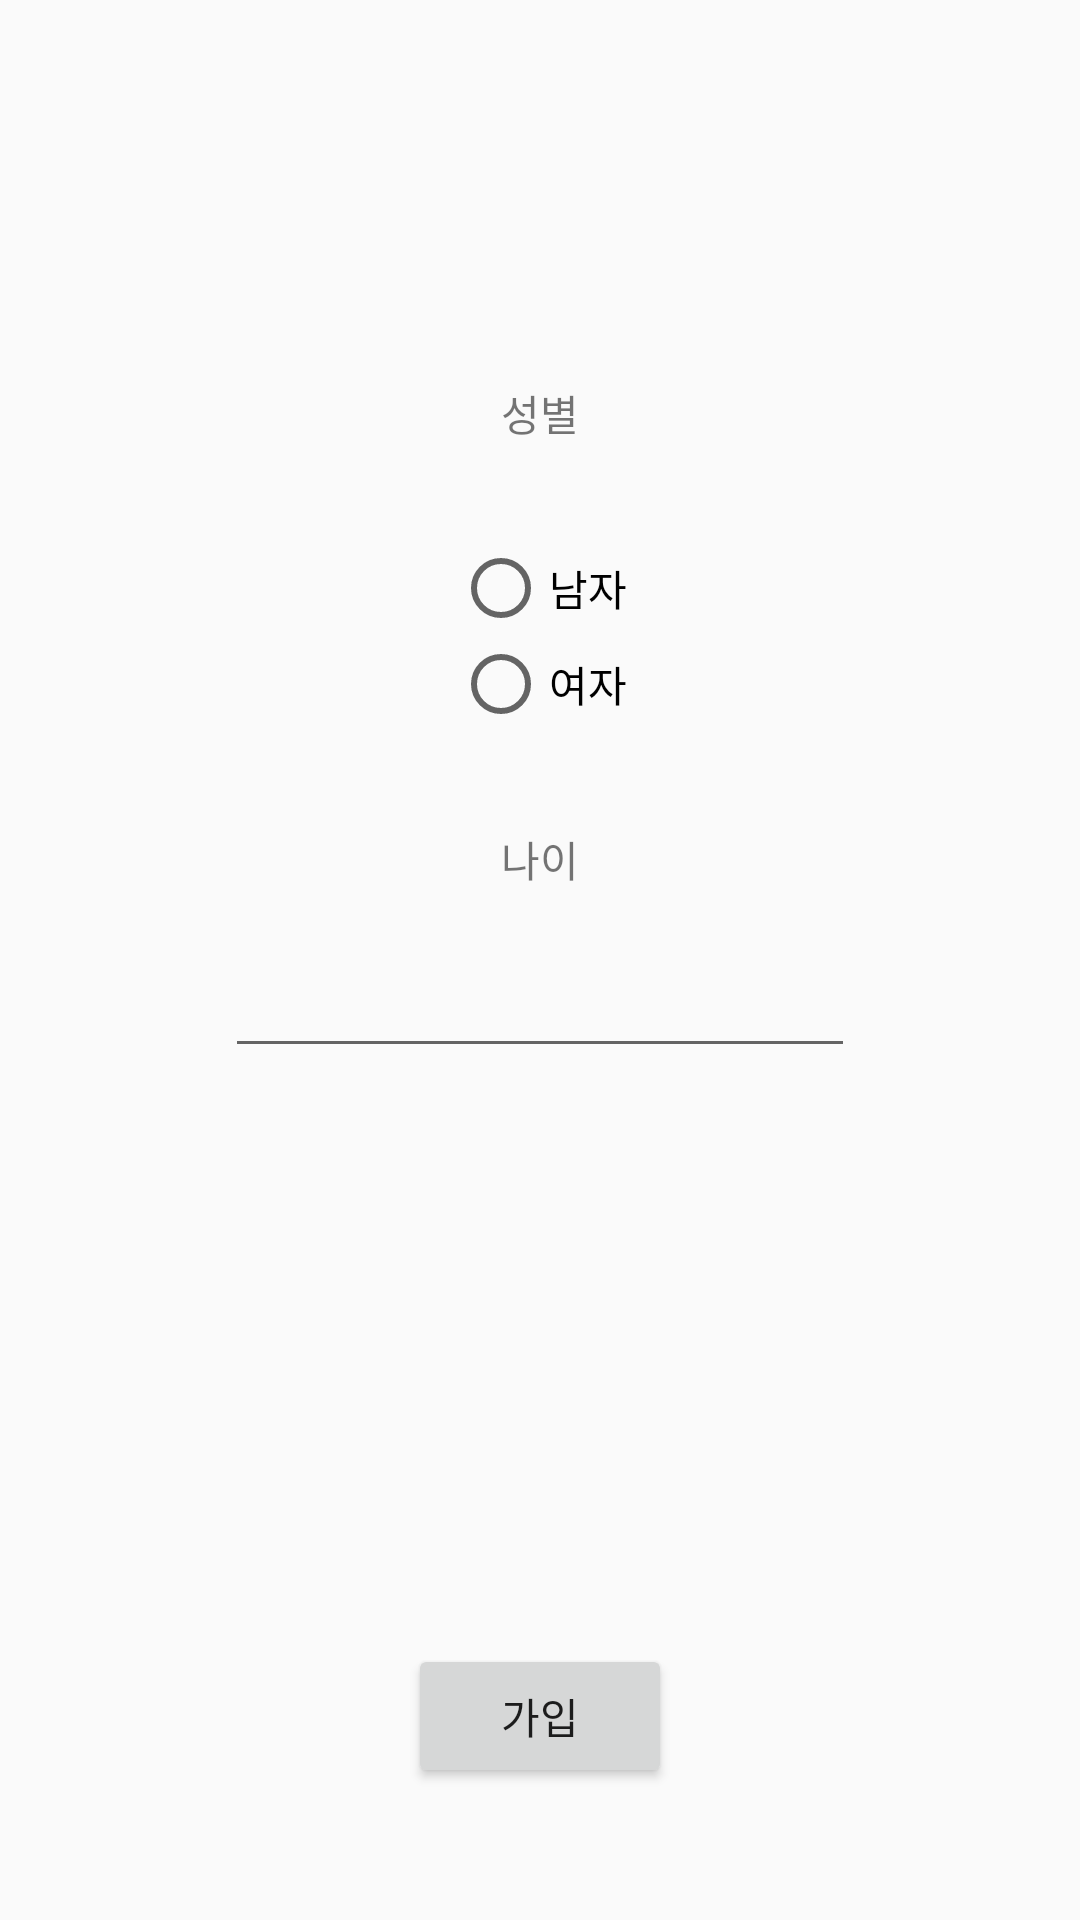

Android layout source for this screen:
<!-- AndroidManifest.xml: application theme AppTheme -->
<!-- res/layout/activity_first.xml -->
<?xml version="1.0" encoding="utf-8"?>
<androidx.constraintlayout.widget.ConstraintLayout
    xmlns:android="http://schemas.android.com/apk/res/android"
    xmlns:app="http://schemas.android.com/apk/res-auto"
    xmlns:tools="http://schemas.android.com/tools"
    android:layout_width="match_parent"
    android:layout_height="match_parent">

    <TextView
        android:id="@+id/textView5"
        android:layout_width="wrap_content"
        android:layout_height="wrap_content"
        android:layout_marginBottom="32dp"
        android:text="성별"
        app:layout_constraintBottom_toTopOf="@+id/radioGroup"
        app:layout_constraintEnd_toEndOf="parent"
        app:layout_constraintStart_toStartOf="parent" />

    <RadioGroup
        android:id="@+id/radioGroup"
        android:layout_width="wrap_content"
        android:layout_height="wrap_content"
        android:layout_marginTop="180dp"
        app:layout_constraintEnd_toEndOf="parent"
        app:layout_constraintStart_toStartOf="parent"
        app:layout_constraintTop_toTopOf="parent">

        <RadioButton
            android:id="@+id/btn_man"
            android:layout_width="match_parent"
            android:layout_height="wrap_content"
            android:text="남자" />

        <RadioButton
            android:id="@+id/btn_wowan"
            android:layout_width="match_parent"
            android:layout_height="wrap_content"
            android:text="여자" />
    </RadioGroup>

    <TextView
        android:id="@+id/textView6"
        android:layout_width="wrap_content"
        android:layout_height="wrap_content"
        android:layout_marginTop="32dp"
        android:text="나이"
        app:layout_constraintEnd_toEndOf="parent"
        app:layout_constraintStart_toStartOf="parent"
        app:layout_constraintTop_toBottomOf="@+id/radioGroup" />

    <EditText
        android:id="@+id/edit_age"
        android:layout_width="wrap_content"
        android:layout_height="wrap_content"
        android:layout_marginTop="18dp"
        android:ems="10"
        android:inputType="number"
        app:layout_constraintEnd_toEndOf="parent"
        app:layout_constraintStart_toStartOf="parent"
        app:layout_constraintTop_toBottomOf="@+id/textView6" />

    <Button
        android:id="@+id/btn_submit"
        android:layout_width="wrap_content"
        android:layout_height="wrap_content"
        android:layout_marginTop="192dp"
        android:text="가입"
        app:layout_constraintEnd_toEndOf="parent"
        app:layout_constraintStart_toStartOf="parent"
        app:layout_constraintTop_toBottomOf="@+id/edit_age" />
</androidx.constraintlayout.widget.ConstraintLayout>
<!-- resources referenced by this layout -->
<resources>
  <style name="AppTheme" parent="Theme.AppCompat.Light.DarkActionBar">
          
          <item name="colorPrimary">@color/colorPrimary</item>
          <item name="colorPrimaryDark">@color/colorPrimaryDark</item>
          <item name="colorAccent">@color/colorAccent</item>
      </style>
  <!-- not gathered from this repository: default colours our renderer supplied (Android Studio template values) -->
  <color name="colorPrimary">#FF6200EE</color>
  <color name="colorPrimaryDark">#FF3700B3</color>
  <color name="colorAccent">#FF03DAC5</color>
</resources>
